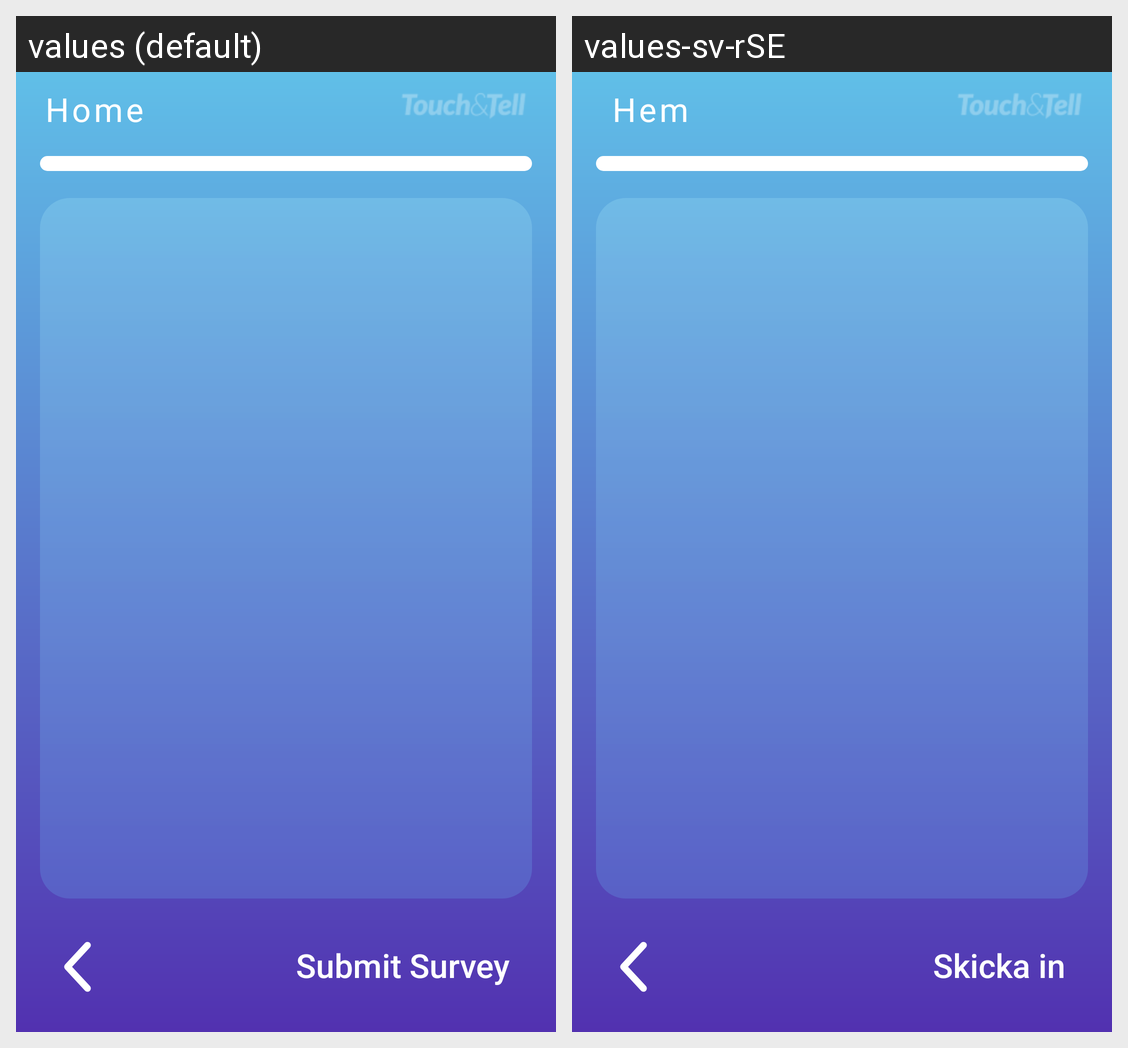

Translations of the strings shown on this Android screen, per locale in the grid:
Android screen res/layout/fragment_survey.xml rendered under 2 locales, left to right: values (default), values-sv-rSE. Device: Nexus 5 (rendered at 1080×1920; each locale shown at half size, 540×960, under a caption strip naming it); theme Theme.TTApp.
Strings drawn on this screen, with the default value and each locale's value (text and hints the layout hard-codes, and strings that could not be matched under every locale, appear in the picture but are not listed):

home
  values: Home
  values-sv-rSE: Hem

submit_survey
  values: Submit Survey
  values-sv-rSE: Skicka in
